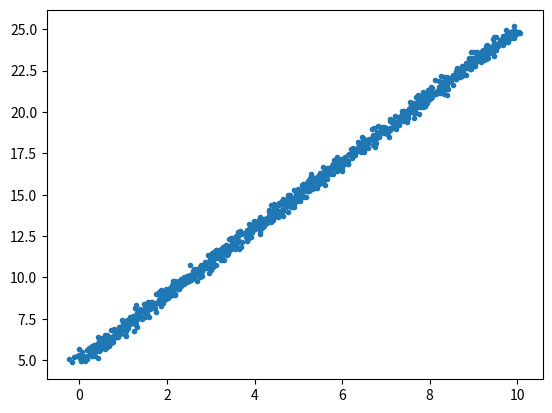

This chart was generated by the following Python code:
"""产生随机点"""

import random
import numpy as np
from matplotlib import pyplot as pt

# 在0-10的区间上生成100个点作为输入数据
X = np.linspace(0, 10, 1000, endpoint=True)
Y = 2.0 * X + 5.0
# 定义gauss噪声的均值和方差
mu = 0.00
sigma = 0.12
# 对输入数据加入gauss噪声
for i in range(X.size):
    X[i] += random.gauss(mu, sigma)
    Y[i] += random.gauss(mu, sigma)
# 读取label.txt文件，没有则创建，‘w’表示再次写入时覆盖之前的内容
file = open("Label.txt", 'w')
for i in range(len(X)):
    print(i, X[i], Y[i])
    file.write(str(X[i]) + "," + str(Y[i]) + '\n')
# 画出这些点
pt.plot(X, Y, linestyle='', marker='.')
pt.show()
